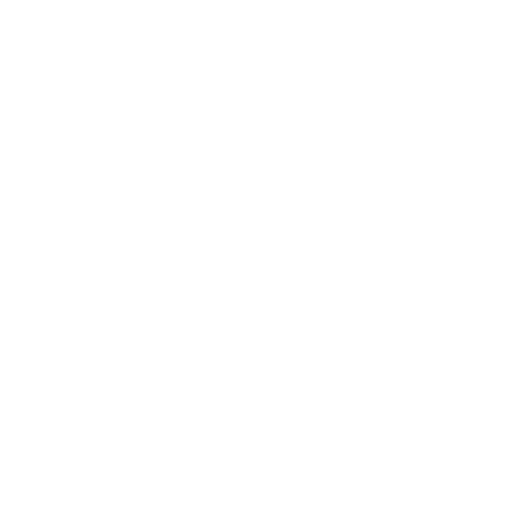
t = 0.00 s
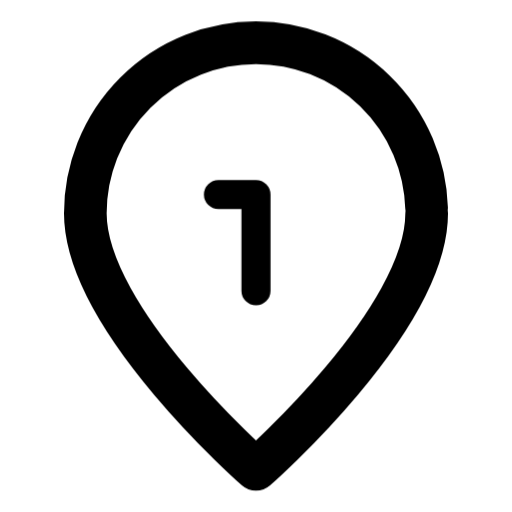
t = 0.47 s
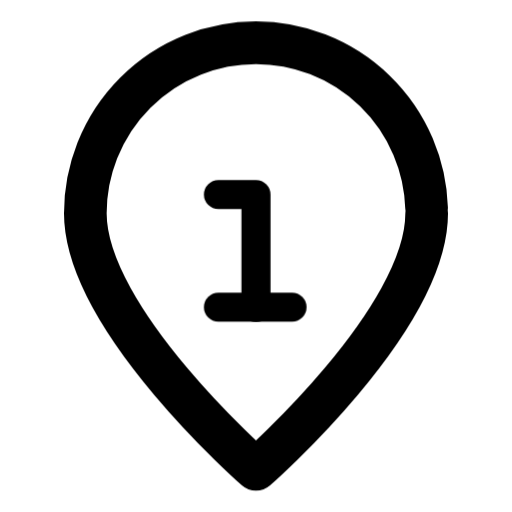
t = 0.86 s
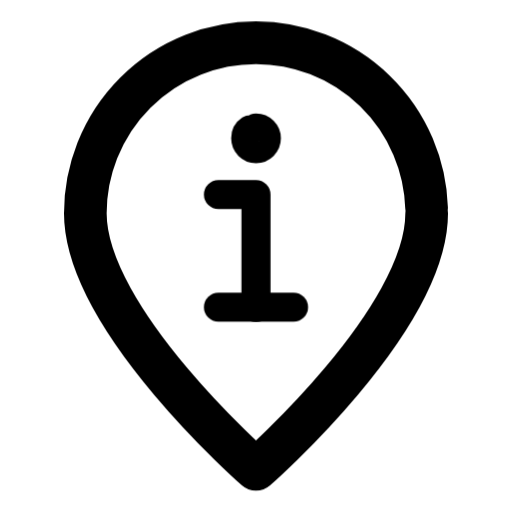
t = 1.25 s
t = 1.79 s: frame unchanged from t = 1.25 s, image omitted
t = 2.33 s: frame unchanged from t = 1.25 s, image omitted

The animated SVG that drew these frames (rendered in a browser with its animation timeline set to each time). Animation: 4 CSS @keyframes rules; one cycle of 2.65 s, repeats indefinitely.

<svg xmlns="http://www.w3.org/2000/svg" width="24" height="24" fill="none" stroke="currentColor" stroke-linecap="round" stroke-linejoin="round" stroke-width="2" viewBox="0 0 24 24">
    <!-- Generated by scripts/icon-expansion/generate.mjs -->
    <!-- Motion: trace each stroke from its own origin, accumulate the drawing, then hold before restarting. -->
    <style>
        @media (prefers-reduced-motion: no-preference) {
            @keyframes ira-stroke-locator-information-0 { 0% { stroke-dashoffset: 1; opacity: 0; } 0.4% { opacity: 1; } 11.75%, 88% { stroke-dashoffset: 0; opacity: 1; } 100% { stroke-dashoffset: 0; opacity: 0; } }
            [data-ira-stroke-reveal="locator-information"] [data-ira-line="0"] { stroke-dasharray: 1 1; animation: ira-stroke-locator-information-0 2.65s cubic-bezier(.25,.65,.35,1) infinite; }
            @keyframes ira-stroke-locator-information-1 { 0%, 11.75% { stroke-dashoffset: 1; opacity: 0; } 12.15% { opacity: 1; } 23.5%, 88% { stroke-dashoffset: 0; opacity: 1; } 100% { stroke-dashoffset: 0; opacity: 0; } }
            [data-ira-stroke-reveal="locator-information"] [data-ira-line="1"] { stroke-dasharray: 1 1; animation: ira-stroke-locator-information-1 2.65s cubic-bezier(.25,.65,.35,1) infinite; }
            @keyframes ira-stroke-locator-information-2 { 0%, 23.5% { stroke-dashoffset: 1; opacity: 0; } 23.9% { opacity: 1; } 35.25%, 88% { stroke-dashoffset: 0; opacity: 1; } 100% { stroke-dashoffset: 0; opacity: 0; } }
            [data-ira-stroke-reveal="locator-information"] [data-ira-line="2"] { stroke-dasharray: 1 1; animation: ira-stroke-locator-information-2 2.65s cubic-bezier(.25,.65,.35,1) infinite; }
            @keyframes ira-stroke-locator-information-3 { 0%, 35.25% { stroke-dashoffset: 1; opacity: 0; } 35.65% { opacity: 1; } 47%, 88% { stroke-dashoffset: 0; opacity: 1; } 100% { stroke-dashoffset: 0; opacity: 0; } }
            [data-ira-stroke-reveal="locator-information"] [data-ira-line="3"] { stroke-dasharray: 1 1; animation: ira-stroke-locator-information-3 2.65s cubic-bezier(.25,.65,.35,1) infinite; }
        }
    </style>
    <g data-ira-stroke-reveal="locator-information"><path data-ira-line="0" pathLength="1" d="M20 10C20 15 12 22 12 22S4 15 4 10A8 8 0 1 1 20 10z"/><g transform="translate(12 10) scale(0.88)"><g stroke-width="1.55"><path data-ira-line="1" pathLength="1" d="M-2 -1L0 -1L0 5"/><path data-ira-line="2" pathLength="1" d="M-2 5L2 5"/><path data-ira-line="3" pathLength="1" d="M0 -4.55A0.55 0.55 0 1 1 0 -3.4499999999999997A0.55 0.55 0 1 1 0 -4.55z"/></g></g></g>
</svg>
